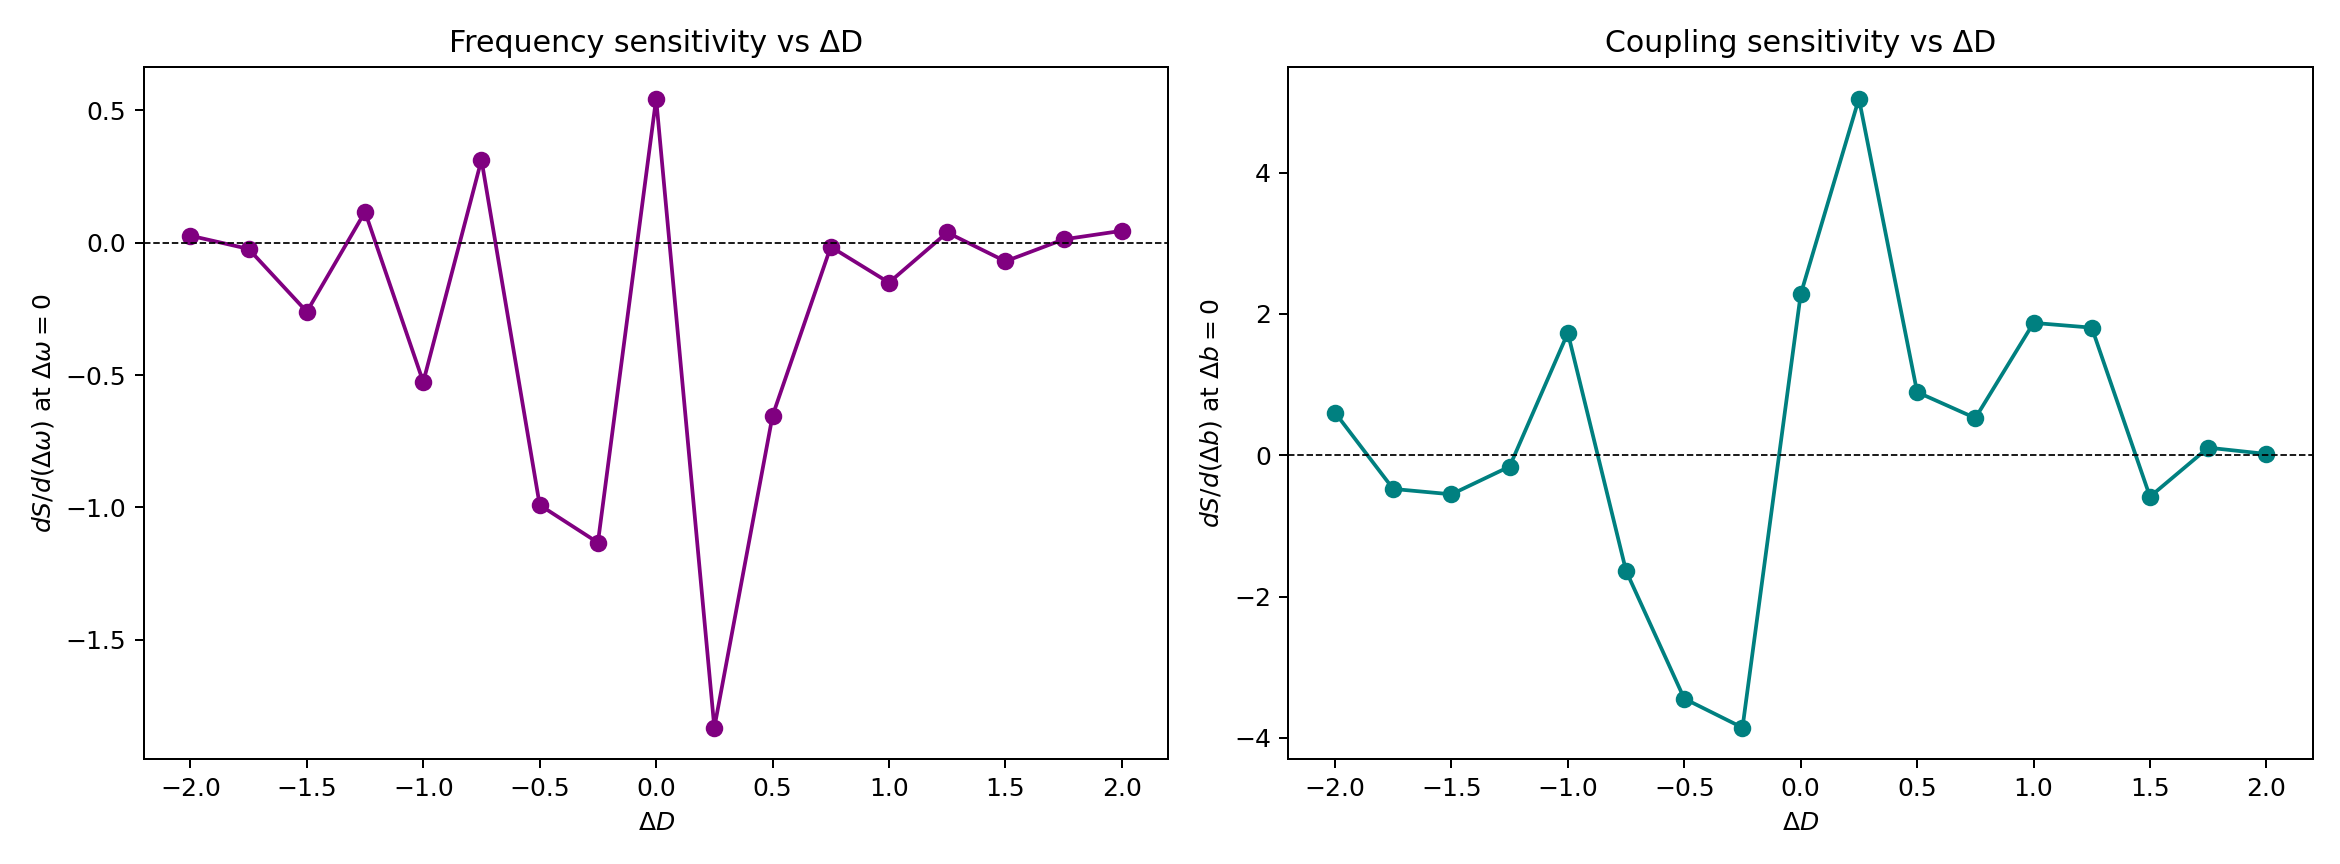

Data behind this chart, as committed beside it:
delta_D, dS_dDeltaOmega_at0, dS_dDeltaB_at0
-2.0, 0.02629, 0.6047
-1.75, -0.02373, -0.477
-1.5, -0.2609, -0.5533
-1.25, 0.1163, -0.1603
-1.0, -0.5263, 1.732
-0.75, 0.313, -1.637
-0.5, -0.9909, -3.446
-0.25, -1.133, -3.857
0.0, 0.5438, 2.279
0.25, -1.832, 5.048
0.5, -0.6538, 0.8936
0.75, -0.01562, 0.5257
1.0, -0.1509, 1.874
1.25, 0.0384, 1.806
1.5, -0.07053, -0.5869
1.75, 0.01234, 0.1071
2.0, 0.04475, 0.01794
